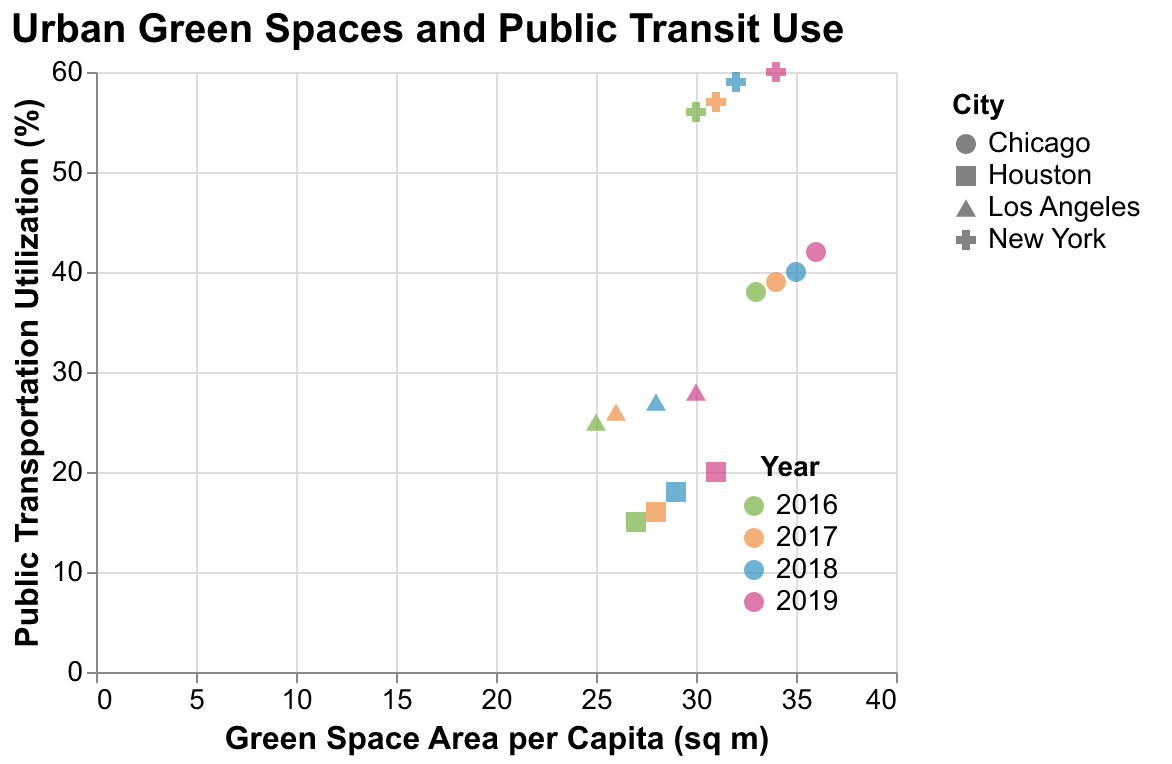

Data behind this chart, as committed beside it:
Year, City, Public Transportation, Green Space
2016, New York, 56, 30
2016, Los Angeles, 25, 25
2016, Chicago, 38, 33
2016, Houston, 15, 27
2017, New York, 57, 31
2017, Los Angeles, 26, 26
2017, Chicago, 39, 34
2017, Houston, 16, 28
2018, New York, 59, 32
2018, Los Angeles, 27, 28
2018, Chicago, 40, 35
2018, Houston, 18, 29
2019, New York, 60, 34
2019, Los Angeles, 28, 30
2019, Chicago, 42, 36
2019, Houston, 20, 31
